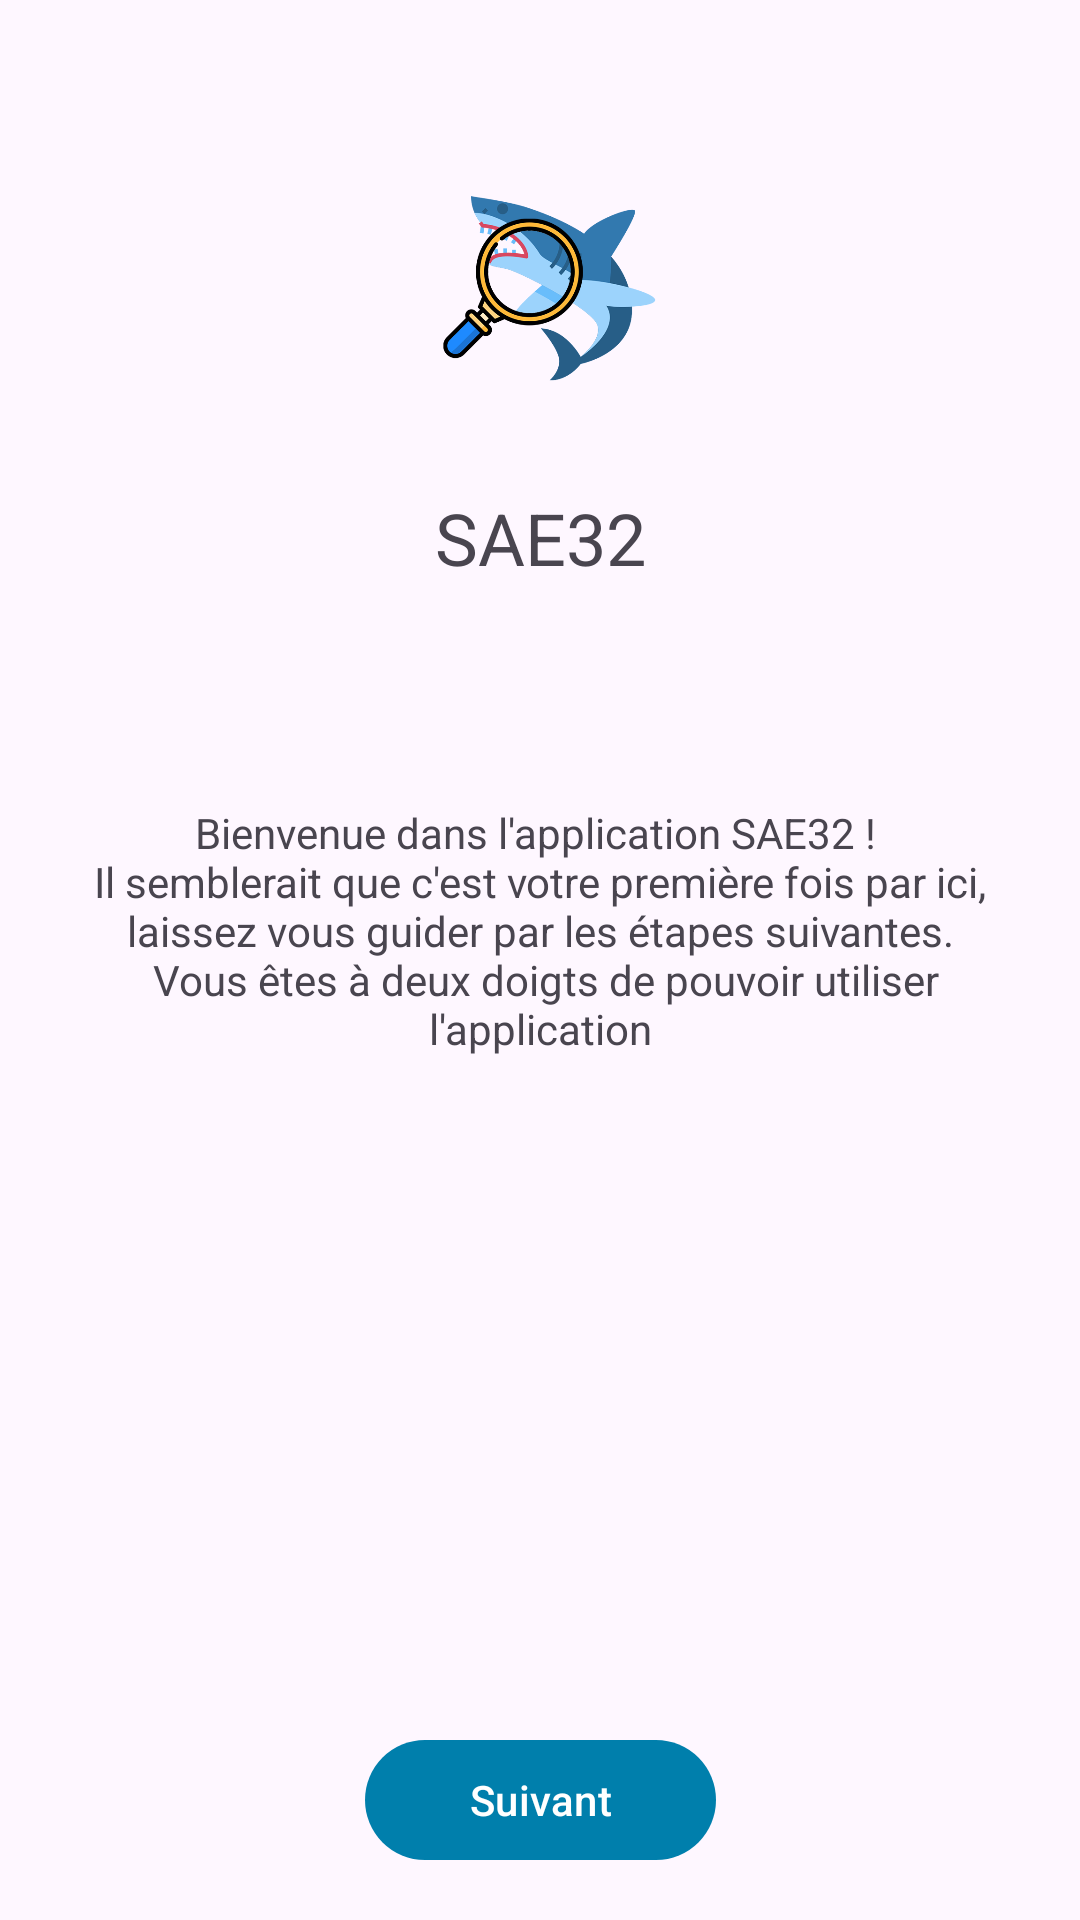

Produce the Android XML layout that renders to this screen, including the resource entries it uses.
<!-- AndroidManifest.xml: application theme Theme.SAE32 -->
<!-- res/layout/fragment_welcome.xml -->
<?xml version="1.0" encoding="utf-8"?>
<androidx.constraintlayout.widget.ConstraintLayout xmlns:android="http://schemas.android.com/apk/res/android"
    xmlns:app="http://schemas.android.com/apk/res-auto"
    xmlns:tools="http://schemas.android.com/tools"
    android:id="@+id/frameLayout"
    android:layout_width="match_parent"
    android:layout_height="match_parent"
    tools:context=".fragments.FragmentWelcome">

    <com.google.android.material.button.MaterialButton
        android:id="@+id/next"
        android:layout_width="117dp"
        android:layout_height="wrap_content"
        android:layout_marginStart="148dp"
        android:layout_marginEnd="148dp"
        android:layout_marginBottom="16dp"
        android:text="@string/suivant"
        app:layout_constraintBottom_toBottomOf="parent"
        app:layout_constraintEnd_toEndOf="parent"
        app:layout_constraintHorizontal_bias="0.5"
        app:layout_constraintStart_toStartOf="parent" />

    <ImageView
        android:id="@+id/imageView"
        android:layout_width="0dp"
        android:layout_height="128dp"
        android:layout_marginStart="140dp"
        android:layout_marginTop="32dp"
        android:layout_marginEnd="140dp"
        android:contentDescription="@string/app_name"
        android:src="@drawable/sae32_logo"
        app:layout_constraintEnd_toEndOf="parent"
        app:layout_constraintHorizontal_bias="0.5"
        app:layout_constraintStart_toStartOf="parent"
        app:layout_constraintTop_toTopOf="parent" />

    <TextView
        android:id="@+id/textView"
        android:layout_width="0dp"
        android:layout_height="31dp"
        android:layout_marginStart="140dp"
        android:layout_marginTop="3dp"
        android:layout_marginEnd="140dp"
        android:text="@string/app_name"
        android:textAlignment="center"
        android:textSize="24sp"
        app:layout_constraintEnd_toEndOf="parent"
        app:layout_constraintHorizontal_bias="0.5"
        app:layout_constraintStart_toStartOf="parent"
        app:layout_constraintTop_toBottomOf="@+id/imageView" />

    <TextView
        android:id="@+id/textView3"
        android:layout_width="0dp"
        android:layout_height="88dp"
        android:layout_marginStart="24dp"
        android:layout_marginTop="74dp"
        android:layout_marginEnd="24dp"
        android:text="@string/startup_text"
        android:textAlignment="center"
        app:layout_constraintEnd_toEndOf="parent"
        app:layout_constraintHorizontal_bias="0.5"
        app:layout_constraintStart_toStartOf="parent"
        app:layout_constraintTop_toBottomOf="@+id/textView" />

</androidx.constraintlayout.widget.ConstraintLayout>
<!-- resources referenced by this layout -->
<resources>
  <!-- drawable sae32_logo: png bitmap (drawable, 72820 bytes) -->
  <string name="app_name">SAE32</string>
  <string name="startup_text">Bienvenue dans l\'application SAE32 ! \nIl semblerait que c\'est votre première fois par ici, laissez vous guider par les étapes suivantes.\n Vous êtes à deux doigts de pouvoir utiliser l\'application</string>
  <string name="suivant">Suivant</string>
  <style name="Theme.SAE32" parent="Base.Theme.SAE32" />
  <style name="Base.Theme.SAE32" parent="Theme.Material3.DayNight.NoActionBar">
          
          <item name="colorPrimary">@color/main_500</item>
          <item name="colorPrimaryVariant">@color/main_dark_800</item>
          <item name="colorOnPrimary">@color/white</item>
          <item name="colorSecondary">@color/secondary_600</item>
          <item name="colorTertiary">@color/main_500</item>
  
          
      </style>
  <color name="main_500">#FF3F51B5</color>
  <color name="main_dark_800">#FF303F9F</color>
  <color name="white">#FFFFFFFF</color>
  <color name="secondary_600">#FF757575</color>
</resources>
